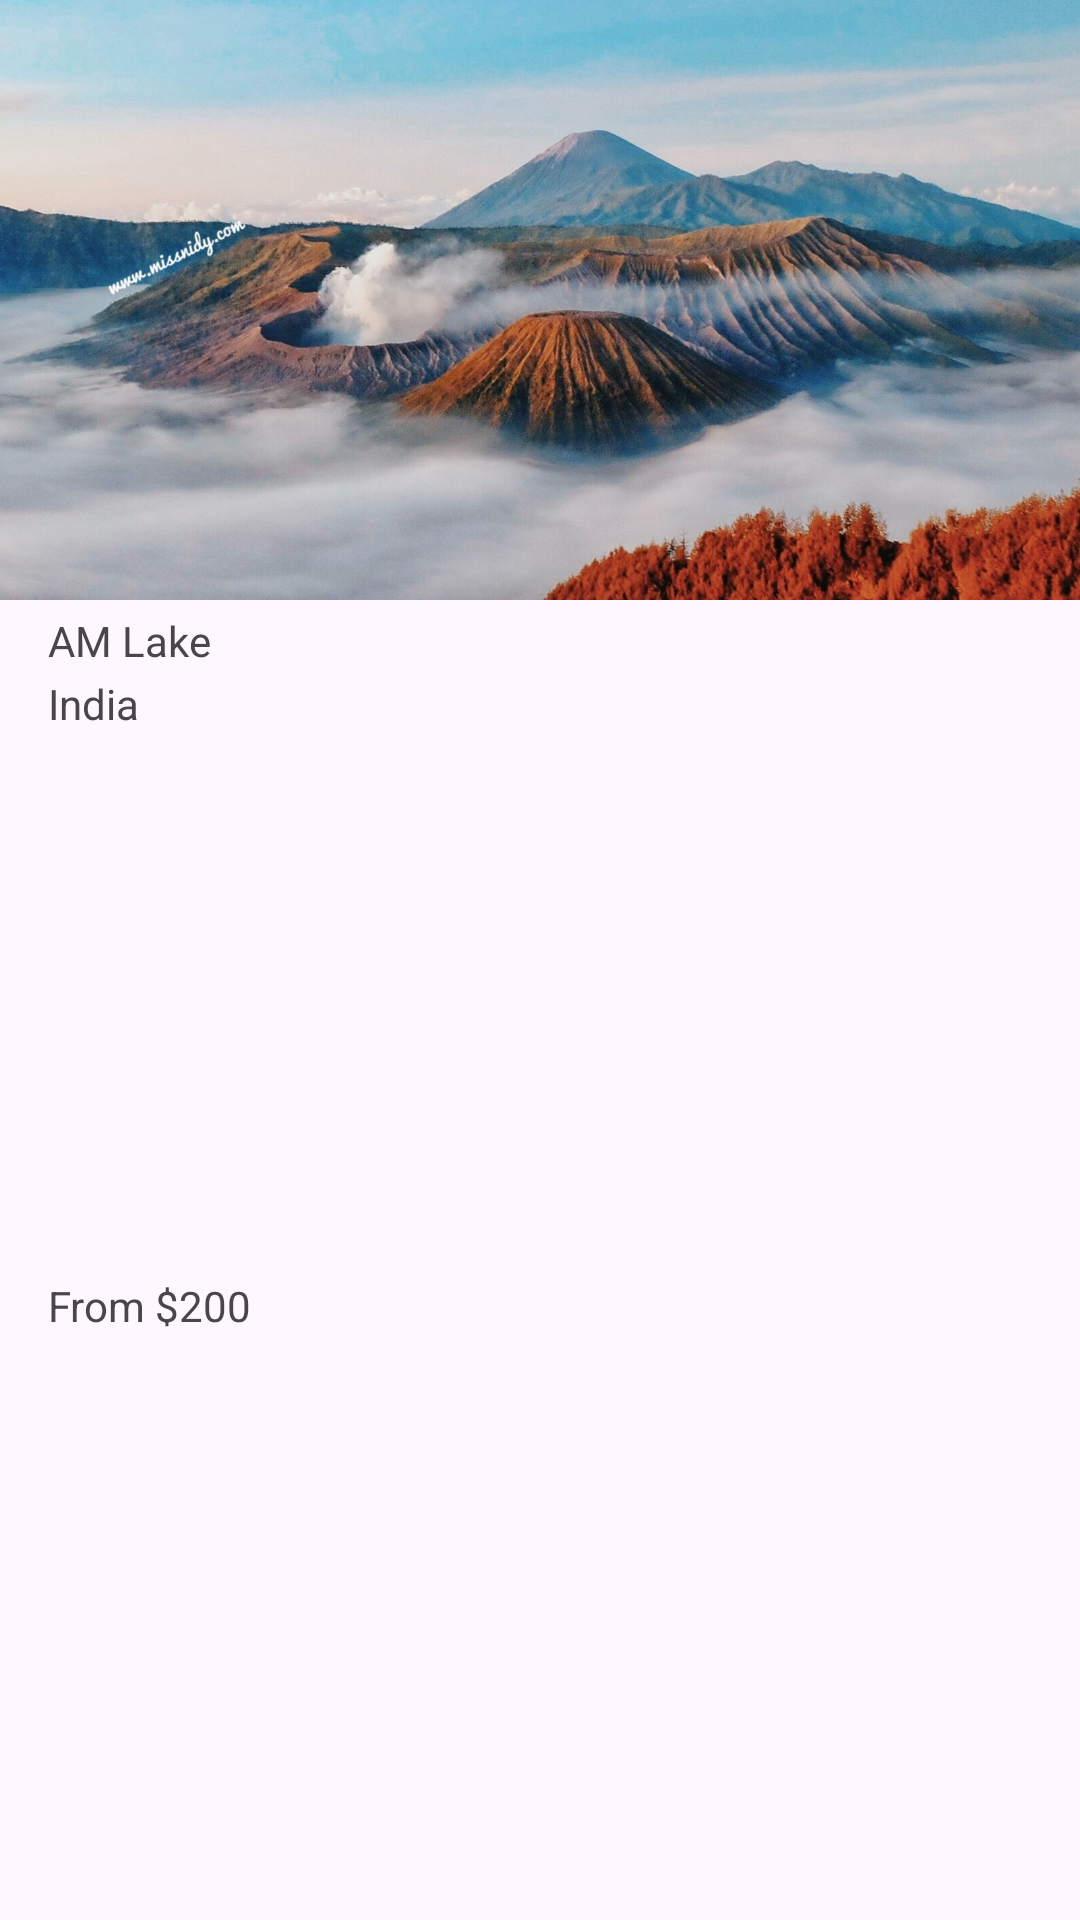

The Android layout XML behind this screen, and the referenced resources:
<!-- AndroidManifest.xml: application theme Theme.UASTravel -->
<!-- res/layout/recents_row_item.xml -->
<?xml version="1.0" encoding="utf-8"?>
<androidx.constraintlayout.widget.ConstraintLayout xmlns:android="http://schemas.android.com/apk/res/android"
    xmlns:app="http://schemas.android.com/apk/res-auto"
    xmlns:tools="http://schemas.android.com/tools"
    android:layout_width="180dp"
    android:layout_height="wrap_content"
    android:layout_marginStart="16dp"
    android:background="@drawable/card_bg">


    <ImageView
        android:id="@+id/place_image"
        android:layout_width="0dp"
        android:layout_height="200dp"
        android:adjustViewBounds="true"
        android:scaleType="fitXY"
        app:layout_constraintEnd_toEndOf="parent"
        app:layout_constraintStart_toStartOf="parent"
        app:layout_constraintTop_toTopOf="parent"
        app:srcCompat="@drawable/bromo" />

    <TextView
        android:id="@+id/place_name"
        android:layout_width="wrap_content"
        android:layout_height="wrap_content"
        android:layout_marginStart="16dp"
        android:layout_marginTop="4dp"
        android:text="AM Lake"
        app:layout_constraintStart_toStartOf="parent"
        app:layout_constraintTop_toBottomOf="@+id/place_image" />

    <TextView
        android:id="@+id/country_name"
        android:layout_width="wrap_content"
        android:layout_height="wrap_content"
        android:layout_marginTop="2dp"
        android:text="India"
        app:layout_constraintStart_toStartOf="@+id/place_name"
        app:layout_constraintTop_toBottomOf="@+id/place_name" />

    <TextView
        android:id="@+id/price"
        android:layout_width="wrap_content"
        android:layout_height="wrap_content"
        android:layout_marginTop="2dp"
        android:layout_marginBottom="16dp"
        android:text="From $200"
        app:layout_constraintBottom_toBottomOf="parent"
        app:layout_constraintStart_toStartOf="@+id/country_name"
        app:layout_constraintTop_toBottomOf="@+id/country_name" />
</androidx.constraintlayout.widget.ConstraintLayout>
<!-- resources referenced by this layout -->
<resources>
  <!-- drawable bromo: jpeg bitmap (drawable, 283206 bytes) -->
  <style name="Theme.UASTravel" parent="Base.Theme.UASTravel" />
  <style name="Base.Theme.UASTravel" parent="Theme.Material3.DayNight.NoActionBar">
          
          
      </style>
</resources>
